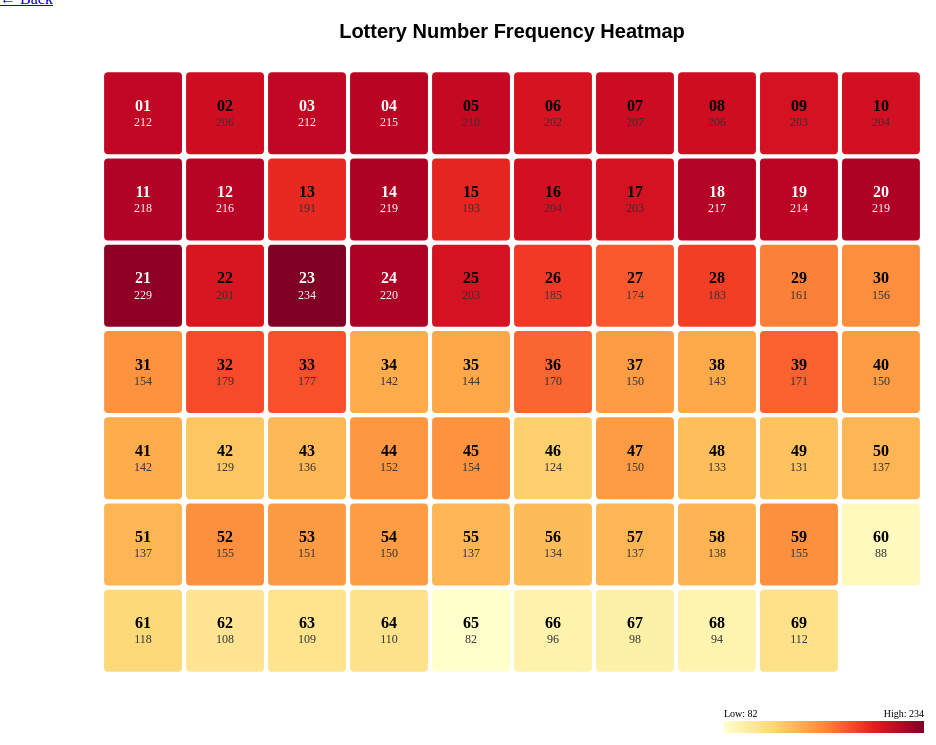
D3 v7 page, settled after 480 driven frames (8 s of simulated time); the page loaded 1 data file(s).


        const svgWidth = window.innerWidth;
        const svgHeight = window.innerHeight;
        const margin = { top: 60, bottom: 100, left: 100, right: 100 };

        const width  = svgWidth  - margin.left - margin.right;
        const height = svgHeight - margin.top  - margin.bottom;

        const svg = d3.select("#chart-container").append("svg")
            .attr("width", svgWidth)
            .attr("height", svgHeight);

        const plot = svg.append("g")
            .attr("transform", `translate(${margin.left}, ${margin.top})`);

        const tooltip = d3.select("#tooltip");

        d3.csv("frequency.csv").then(function(data) {

            data.forEach(d => {
                d.Number    = +d.Number;
                d.Frequency = +d.Frequency;
                d.col = ((d.Number - 1) % 10) + 1;
                d.row = Math.floor((d.Number - 1) / 10) + 1;
            });

            const cols = [...new Set(data.map(d => d.col))].sort((a,b) => a-b).map(String);
            const rows = [...new Set(data.map(d => d.row))].sort((a,b) => a-b).map(String);

            const scaleX = d3.scaleBand(cols, [0, width]).padding(0.05);
            const scaleY = d3.scaleBand(rows, [0, height]).padding(0.05);

            const scaleColor = d3.scaleSequential()
                .domain(d3.extent(data, d => d.Frequency))
                .interpolator(d3.interpolateYlOrRd);

            plot.selectAll("rect.tile")
                .data(data).enter()
                .append("rect")
                .attr("class", "heatmap-tile")
                .attr("x", d => scaleX(String(d.col)))
                .attr("y", d => scaleY(String(d.row)))
                .attr("width",  scaleX.bandwidth())
                .attr("height", scaleY.bandwidth())
                .attr("rx", 4)
                .style("fill", d => scaleColor(d.Frequency))
                .on("mouseover", (event, d) => {
                    tooltip
                        .html(`<strong>Number:</strong> ${d.Number}<br><strong>Frequency:</strong> ${d.Frequency}`)
                        .style("opacity", 1);
                })
                .on("mousemove", (event) => {
                    tooltip
                        .style("left", (event.pageX + 12) + "px")
                        .style("top",  (event.pageY - 28) + "px");
                })
                .on("mouseleave", () => {
                    tooltip.style("opacity", 0);
                });

            plot.selectAll("text.num-label")
                .data(data).enter()
                .append("text")
                .attr("class", "tile-label")
                .attr("x", d => scaleX(String(d.col)) + scaleX.bandwidth() / 2)
                .attr("y", d => scaleY(String(d.row)) + scaleY.bandwidth() / 2 - 6)
                .attr("text-anchor", "middle")
                .attr("dominant-baseline", "middle")
                .style("fill", d => d.Frequency > 210 ? "white" : "black")
                .style("font-size", "16px")
                .style("font-weight", "bold")
                .text(d => String(d.Number).padStart(2, "0"));

            plot.selectAll("text.freq-label")
                .data(data).enter()
                .append("text")
                .attr("class", "freq-label tile-label")
                .attr("x", d => scaleX(String(d.col)) + scaleX.bandwidth() / 2)
                .attr("y", d => scaleY(String(d.row)) + scaleY.bandwidth() / 2 + 10)
                .attr("text-anchor", "middle")
                .attr("dominant-baseline", "middle")
                .style("fill", d => d.Frequency > 210 ? "white" : "#333")
                .style("font-size", "12px")
                .text(d => d.Frequency);

            const [minF, maxF] = d3.extent(data, d => d.Frequency);
            const legendWidth = 200, legendHeight = 12;
            const legendX = width - legendWidth, legendY = height + 45;

            const gradient = svg.append("defs").append("linearGradient").attr("id", "legend-gradient");
            gradient.selectAll("stop")
                .data([0, 0.25, 0.5, 0.75, 1]).enter()
                .append("stop")
                .attr("offset", d => d)
                .attr("stop-color", d => scaleColor(minF + d * (maxF - minF)));

            plot.append("rect")
                .attr("x", legendX).attr("y", legendY)
                .attr("width", legendWidth).attr("height", legendHeight)
                .style("fill", "url(#legend-gradient)");

            plot.append("text")
                .attr("x", legendX)
                .attr("y", legendY - 4)
                .style("font-size", "10px")
                .text(`Low: ${minF}`);
            plot.append("text")
                .attr("x", legendX + legendWidth)
                .attr("y", legendY - 4)
                .attr("text-anchor", "end")
                .style("font-size", "10px")
                .text(`High: ${maxF}`);

            svg.append("text")
                .attr("class", "chart-title")
                .attr("x", svgWidth / 2)
                .attr("y", margin.top / 2)
                .attr("text-anchor", "middle")
                .text("Lottery Number Frequency Heatmap");
        });
    

### data: frequency.csv
Number, Frequency
01, 212
02, 206
03, 212
04, 215
05, 210
06, 202
07, 207
08, 206
09, 203
10, 204
11, 218
12, 216
13, 191
14, 219
15, 193
16, 204
17, 203
18, 217
19, 214
20, 219
21, 229
22, 201
23, 234
24, 220
25, 203
26, 185
27, 174
28, 183
29, 161
30, 156
31, 154
32, 179
33, 177
34, 142
35, 144
36, 170
37, 150
38, 143
39, 171
40, 150
41, 142
42, 129
43, 136
44, 152
45, 154
46, 124
47, 150
48, 133
49, 131
50, 137
51, 137
52, 155
53, 151
54, 150
55, 137
56, 134
57, 137
58, 138
59, 155
60, 88
... 9 more rows